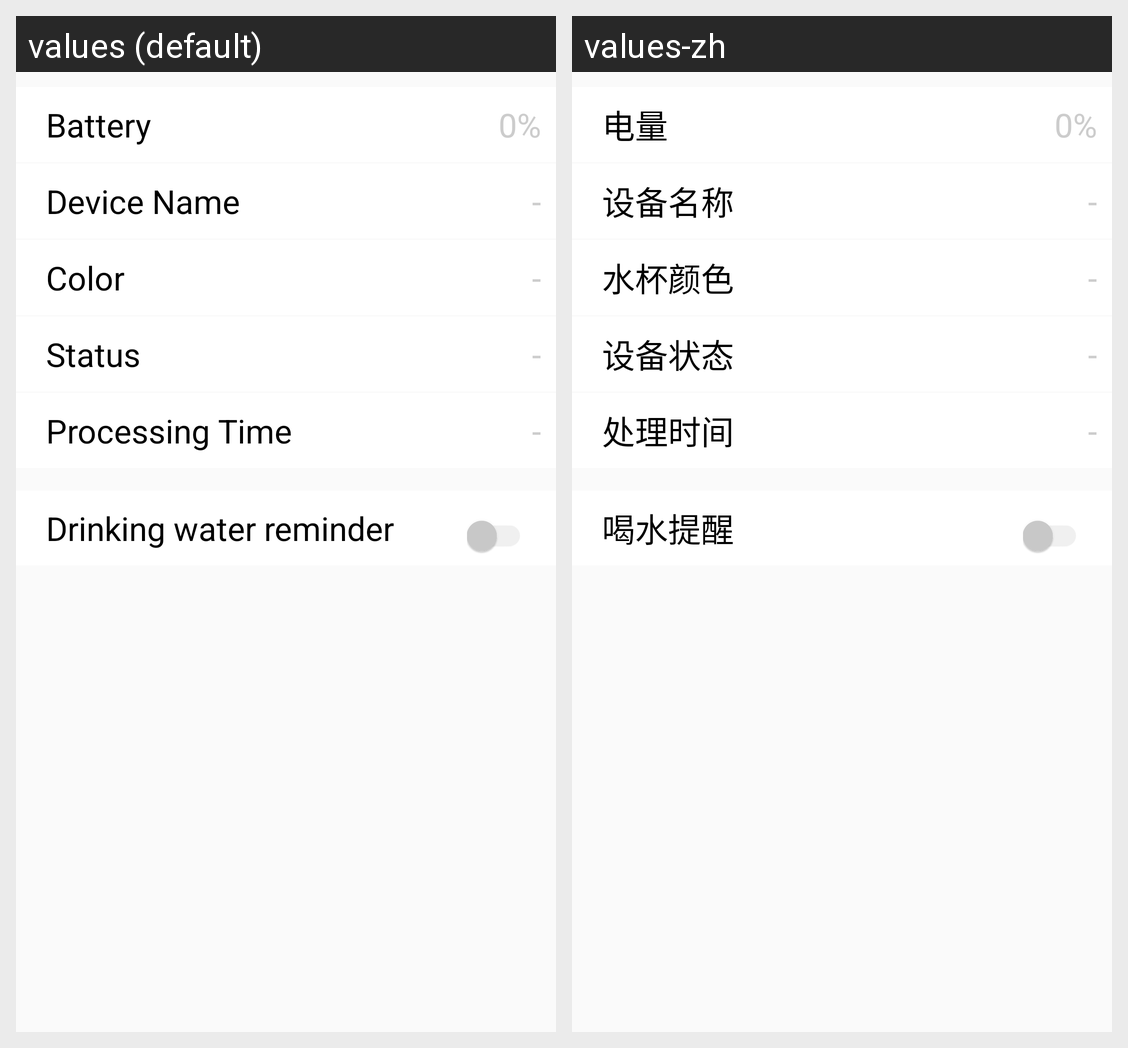

Translations of the strings shown on this Android screen, per locale in the grid:
Android screen res/layout/fragment_device_manager.xml rendered under 2 locales, left to right: values (default), values-zh. Device: Nexus 5 (rendered at 1080×1920; each locale shown at half size, 540×960, under a caption strip naming it); theme AppThemeLight.
Strings drawn on this screen, with the default value and each locale's value (text and hints the layout hard-codes, and strings that could not be matched under every locale, appear in the picture but are not listed):

electric
  values: Battery
  values-zh: 电量

device_name
  values: Device Name
  values-zh: 设备名称

cup_color
  values: Color
  values-zh: 水杯颜色

device_status
  values: Status
  values-zh: 设备状态

handle_time
  values: Processing Time
  values-zh: 处理时间

drink_notify
  values: Drinking water reminder
  values-zh: 喝水提醒
